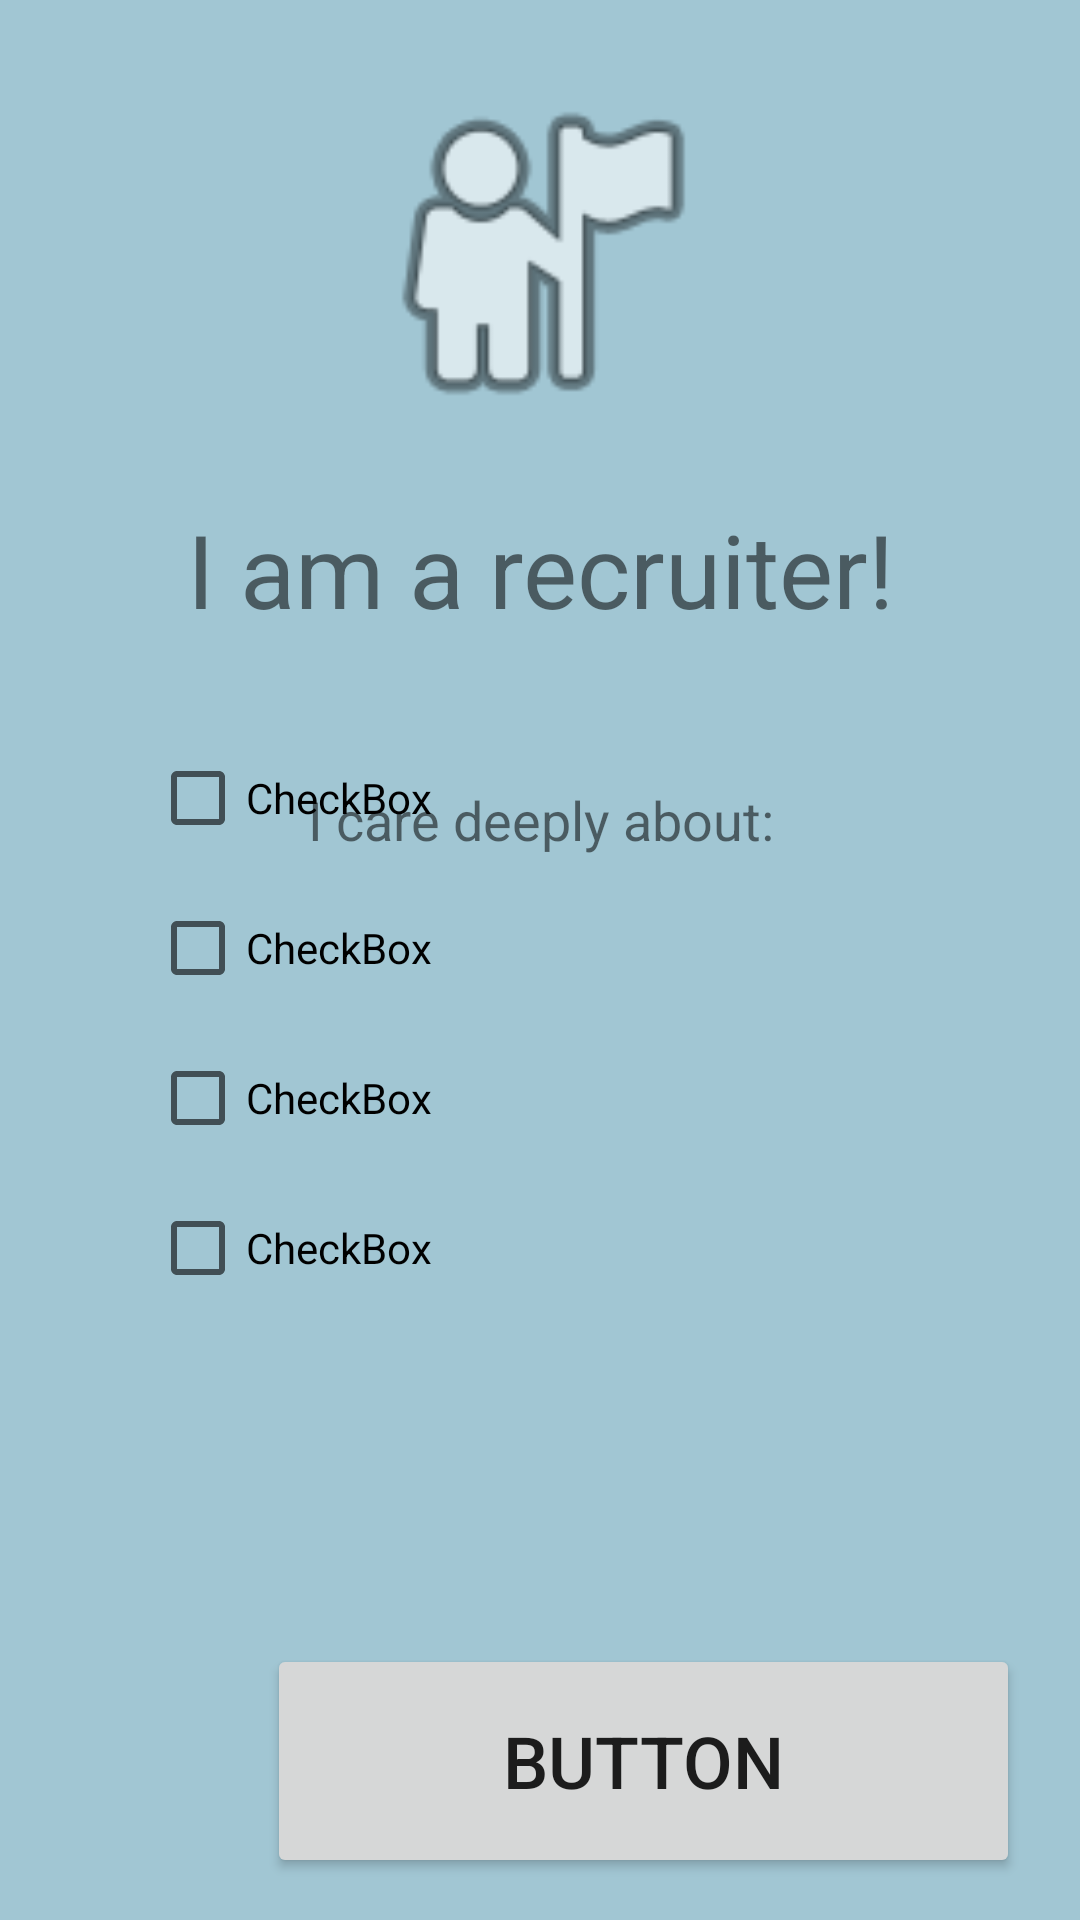

Write the Android layout XML for this screen, with the resource values it uses.
<!-- AndroidManifest.xml: application theme Theme.Portrait -->
<!-- res/layout/slide_layout.xml -->
<?xml version="1.0" encoding="utf-8"?>
<RelativeLayout xmlns:android="http://schemas.android.com/apk/res/android"
    xmlns:app="http://schemas.android.com/apk/res-auto"
    xmlns:tools="http://schemas.android.com/tools"
    android:id="@+id/relative_layout"
    android:layout_width="match_parent"
    android:layout_height="match_parent"
    android:background="#A0BFE6"
    android:backgroundTint="#A1C6D3"
    android:paddingLeft="20dp"
    android:paddingRight="20dp">

    <ImageView
        android:id="@+id/slide_image"
        android:layout_width="137dp"
        android:layout_height="125dp"
        android:layout_alignWithParentIfMissing="true"
        android:layout_alignParentTop="true"
        android:layout_centerHorizontal="true"
        android:layout_marginStart="135dp"
        android:layout_marginLeft="135dp"
        android:layout_marginTop="22dp"
        android:layout_marginEnd="254dp"
        android:layout_marginRight="139dp"
        android:textAlignment="center"
        app:srcCompat="@android:drawable/ic_menu_myplaces" />

    <TextView
        android:id="@+id/slide_heading"
        android:layout_width="wrap_content"
        android:layout_height="wrap_content"
        android:layout_alignParentTop="true"
        android:layout_centerHorizontal="true"
        android:layout_marginLeft="20dp"
        android:layout_marginTop="167dp"

        android:layout_marginRight="20dp"
        android:text="I am a recruiter!"
        android:textAlignment="center"
        android:textSize="34sp" />

    <TextView
        android:id="@+id/slide_desc"
        android:layout_width="wrap_content"
        android:layout_height="wrap_content"
        android:layout_alignParentTop="true"
        android:layout_centerHorizontal="true"
        android:layout_marginStart="110dp"
        android:layout_marginTop="261dp"
        android:text="I care deeply about:"
        android:textAlignment="center"
        android:textSize="18sp" />

    <CheckBox
        android:id="@+id/checkBox"
        android:layout_width="wrap_content"
        android:layout_height="wrap_content"
        android:layout_alignLeft="@id/slide_heading"
        android:layout_alignParentStart="true"
        android:layout_alignParentTop="false"
        android:layout_alignParentBottom="true"
        android:layout_centerVertical="true"
        android:layout_marginStart="30dp"
        android:layout_marginBottom="350dp"
        android:text="CheckBox" />

    <CheckBox
        android:id="@+id/checkBox2"
        android:layout_width="wrap_content"
        android:layout_height="wrap_content"
        android:layout_alignLeft="@id/slide_heading"
        android:layout_alignParentStart="true"
        android:layout_alignParentTop="false"
        android:layout_alignParentBottom="true"
        android:layout_centerVertical="true"
        android:layout_marginStart="30dp"
        android:layout_marginBottom="300dp"
        android:text="CheckBox" />
    <CheckBox
        android:id="@+id/checkBox3"
        android:layout_width="wrap_content"
        android:layout_height="wrap_content"
        android:layout_alignLeft="@id/slide_heading"
        android:layout_alignParentStart="true"
        android:layout_alignParentTop="false"
        android:layout_alignParentBottom="true"
        android:layout_centerVertical="true"
        android:layout_marginStart="30dp"
        android:layout_marginBottom="250dp"
        android:text="CheckBox" />

    <CheckBox
        android:id="@+id/checkBox4"
        android:layout_width="wrap_content"
        android:layout_height="wrap_content"
        android:layout_alignLeft="@id/slide_heading"
        android:layout_alignParentStart="true"
        android:layout_alignParentTop="false"
        android:layout_alignParentBottom="true"
        android:layout_centerVertical="true"
        android:layout_marginStart="30dp"
        android:layout_marginBottom="200dp"
        android:text="CheckBox" />

    <Button
        android:id="@+id/filter_button"
        android:layout_width="252dp"
        android:layout_height="78dp"
        android:layout_alignParentStart="true"
        android:layout_alignParentBottom="true"
        android:layout_centerHorizontal="true"
        android:layout_marginStart="69dp"
        android:layout_marginBottom="14dp"
        android:text="Button"
        android:textSize="24sp" />

    <TextView
        android:id="@+id/info1"
        android:layout_width="wrap_content"
        android:layout_height="wrap_content"
        android:layout_alignParentStart="true"
        android:layout_alignParentTop="true"
        android:layout_centerVertical="true"
        android:layout_marginStart="69dp"
        android:layout_marginTop="350dp" />


</RelativeLayout>
<!-- resources referenced by this layout -->
<resources>
  <style name="Theme.Portrait" parent="Theme.MaterialComponents.DayNight.DarkActionBar">
          
          <item name="colorPrimary">@color/purple_500</item>
          <item name="colorPrimaryVariant">@color/purple_700</item>
          <item name="colorOnPrimary">@color/white</item>
          
          <item name="colorSecondary">@color/teal_200</item>
          <item name="colorSecondaryVariant">@color/teal_700</item>
          <item name="colorOnSecondary">@color/black</item>
          
          <item name="android:statusBarColor">?attr/colorPrimaryVariant</item>
          
      </style>
  <!-- not gathered from this repository: default colours our renderer supplied (Android Studio template values) -->
  <color name="purple_500">#FF6200EE</color>
  <color name="purple_700">#FF3700B3</color>
  <color name="teal_200">#FF03DAC5</color>
  <color name="teal_700">#FF018786</color>
  <color name="black">#FF000000</color>
  <color name="white">#FFFFFFFF</color>
</resources>
